The GitHub repository Nour-el-houda34/Diabetic-Retinopathy contains a labelled image folder "DiabeticBahia_split_2" with 5 categories: healthy, mild diabetic retinopathy, moderate diabetic retinopathy, proliferate DR, severe diabetic retinopathy. Examples follow, each with its label.

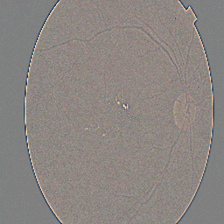
Label: moderate diabetic retinopathy

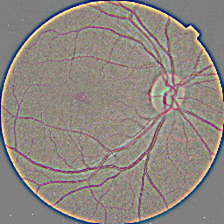
Label: healthy

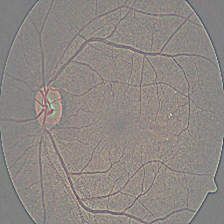
Label: mild diabetic retinopathy

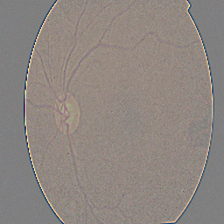
Label: proliferate DR

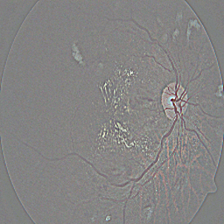
Label: severe diabetic retinopathy

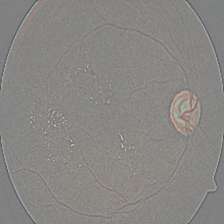
Label: moderate diabetic retinopathy
